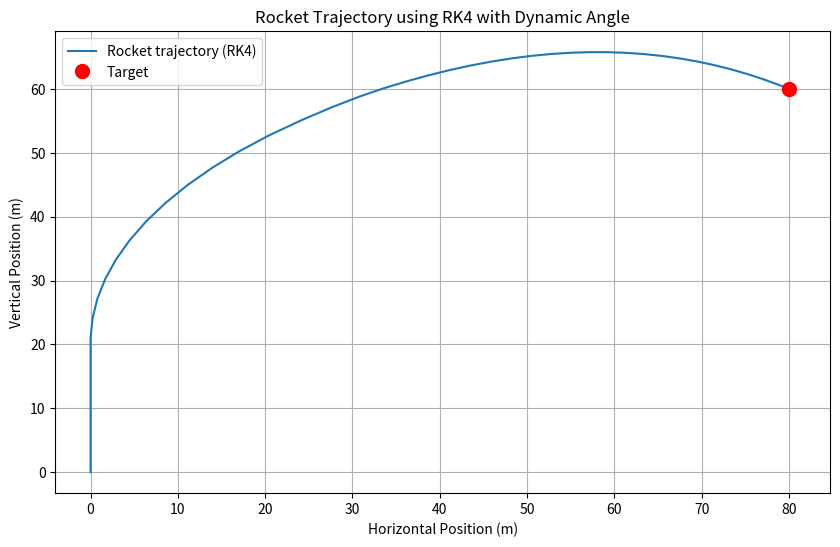

Here is the Python script that generated this plot:
import numpy as np
import matplotlib.pyplot as plt

# Constants
g = 9.81  # Acceleration due to gravity (m/s^2)
c = 0.05  # Air resistance coefficient (kg/m)
Ev = 700  # Exhaust velocity (m/s)
burn_rate = 0.4  # Fuel burn rate (kg/s)
initial_mass = 8.0  # Initial mass (kg)
fuel_mass = 4.0  # Total fuel mass (kg)
target_x = 80.0  # Target distance (m)
target_y = 60.0  # Target height (m)

# Define the dynamic angle of thrust
def theta_dynamic(t, state):
    y_pos = state[2]  # Rocket's height
    x_pos = state[0]  # Rocket's x-position

    # If below 20 meters, fly straight up
    if y_pos < 20.0:
        return np.pi / 2  # 90 degrees, straight up
    
    # Adjust the angle if the rocket is near the target height
    if y_pos >= 55.0:
        dx = target_x - x_pos
        dy = target_y - y_pos
        angle_adjustment = 935.8* np.pi / 180  # Convert to radians for adjustment
        return np.arctan2(dy, dx) + angle_adjustment

    # Otherwise, aim towards the target
    dx = target_x - x_pos
    dy = target_y - y_pos
    return np.arctan2(dy, dx)

# Define the ODEs for the rocket's motion
def rocket_ode(t, state):
    x, vx, y, vy = state

    # Determine mass
    if t <= 10.0:
        m = initial_mass - burn_rate * t
    else:
        m = initial_mass - fuel_mass

    F_gravity = m * g
    F_drag_x = -c * vx * np.sqrt(vx**2 + vy**2)
    F_drag_y = -c * vy * np.sqrt(vx**2 + vy**2)

    angle = theta_dynamic(t, state)  # Use the new dynamic angle function

    # Thrust dynamics
    if y >= target_y:
        m_dot = 0
    elif t <= 10.0:
        m_dot = burn_rate
    else:
        m_dot = 0

    F_thrust_x = m_dot * Ev * np.cos(angle)
    F_thrust_y = m_dot * Ev * np.sin(angle)

    # Calculate accelerations
    ax = (F_thrust_x + F_drag_x) / m
    ay = (F_thrust_y - F_gravity + F_drag_y) / m

    return [vx, ax, vy, ay]

# Implementing the RK4 method
def runge_kutta4(ode_func, y0, t_span, dt):
    t0, tf = t_span
    t = t0
    state = np.array(y0, dtype=float)  # Ensure the state is a float array
    time_points = []
    states = []

    while t < tf:
        time_points.append(t)
        states.append(state.copy())
        
        k1 = np.array(ode_func(t, state), dtype=float)  # Ensure k1 is float
        k2 = np.array(ode_func(t + dt / 2, state + dt / 2 * k1), dtype=float)  # Ensure k2 is float
        k3 = np.array(ode_func(t + dt / 2, state + dt / 2 * k2), dtype=float)  # Ensure k3 is float
        k4 = np.array(ode_func(t + dt, state + dt * k3), dtype=float)  # Ensure k4 is float

        state += dt / 6 * (k1 + 2*k2 + 2*k3 + k4)  # Update state
        t += dt  # Increment time

    return np.array(time_points), np.array(states)

# Run the simulation using the RK4 method
initial_state = [0, 0, 0, 0]  # Start at (0,0) with zero velocity
t_span = (0, 5)  # Simulation time span
dt = 0.1  # Time step for RK4

# Get results from the RK4 solver
time_points, states = runge_kutta4(rocket_ode, initial_state, t_span, dt)

# Extract x and y positions
x_positions = states[:, 0]
y_positions = states[:, 2]

# Plot the trajectory
plt.figure(figsize=(10, 6))
plt.plot(x_positions, y_positions, label="Rocket trajectory (RK4)")

# Mark the target position
plt.plot(target_x, target_y, 'ro', label='Target', markersize=10)

# Add labels and title
plt.xlabel('Horizontal Position (m)')
plt.ylabel('Vertical Position (m)')
plt.title('Rocket Trajectory using RK4 with Dynamic Angle')
plt.legend()

# Show the plot
plt.grid(True)
plt.show()
